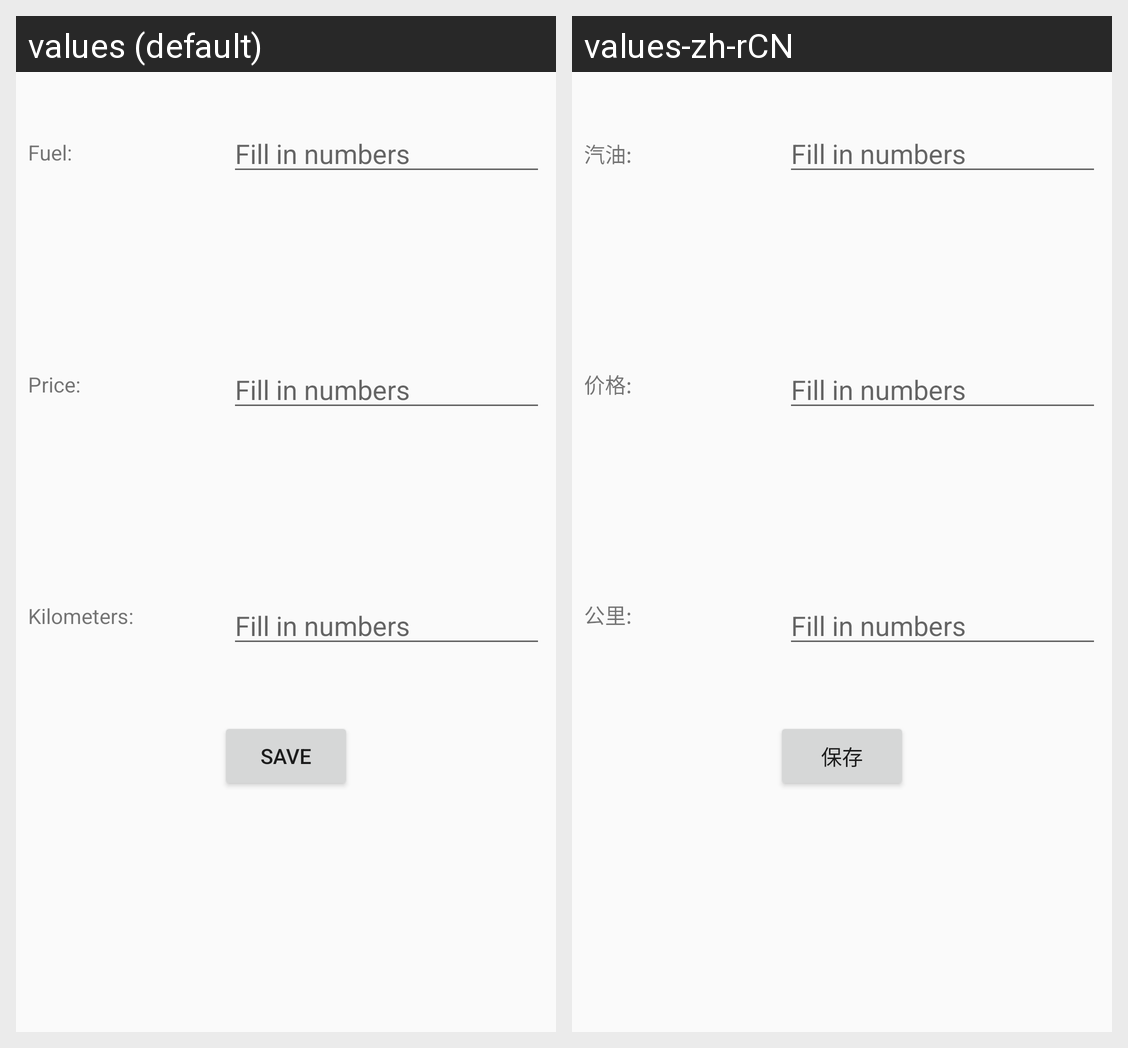

The same Android screen rendered under two of its app's locales, left to right. List the strings drawn on it with the default value and each locale's translation.
Android screen res/layout/content_automain.xml rendered under 2 locales, left to right: values (default), values-zh-rCN. Device: Nexus 5 (rendered at 1080×1920; each locale shown at half size, 540×960, under a caption strip naming it); theme AppTheme.
Strings drawn on this screen, with the default value and each locale's value (text and hints the layout hard-codes, and strings that could not be matched under every locale, appear in the picture but are not listed):

Fuel
  values: Fuel:
  values-zh-rCN: 汽油:

Price
  values: Price:
  values-zh-rCN: 价格:

Kilo
  values: Kilometers:
  values-zh-rCN: 公里:

savebutton
  values: Save
  values-zh-rCN: 保存
